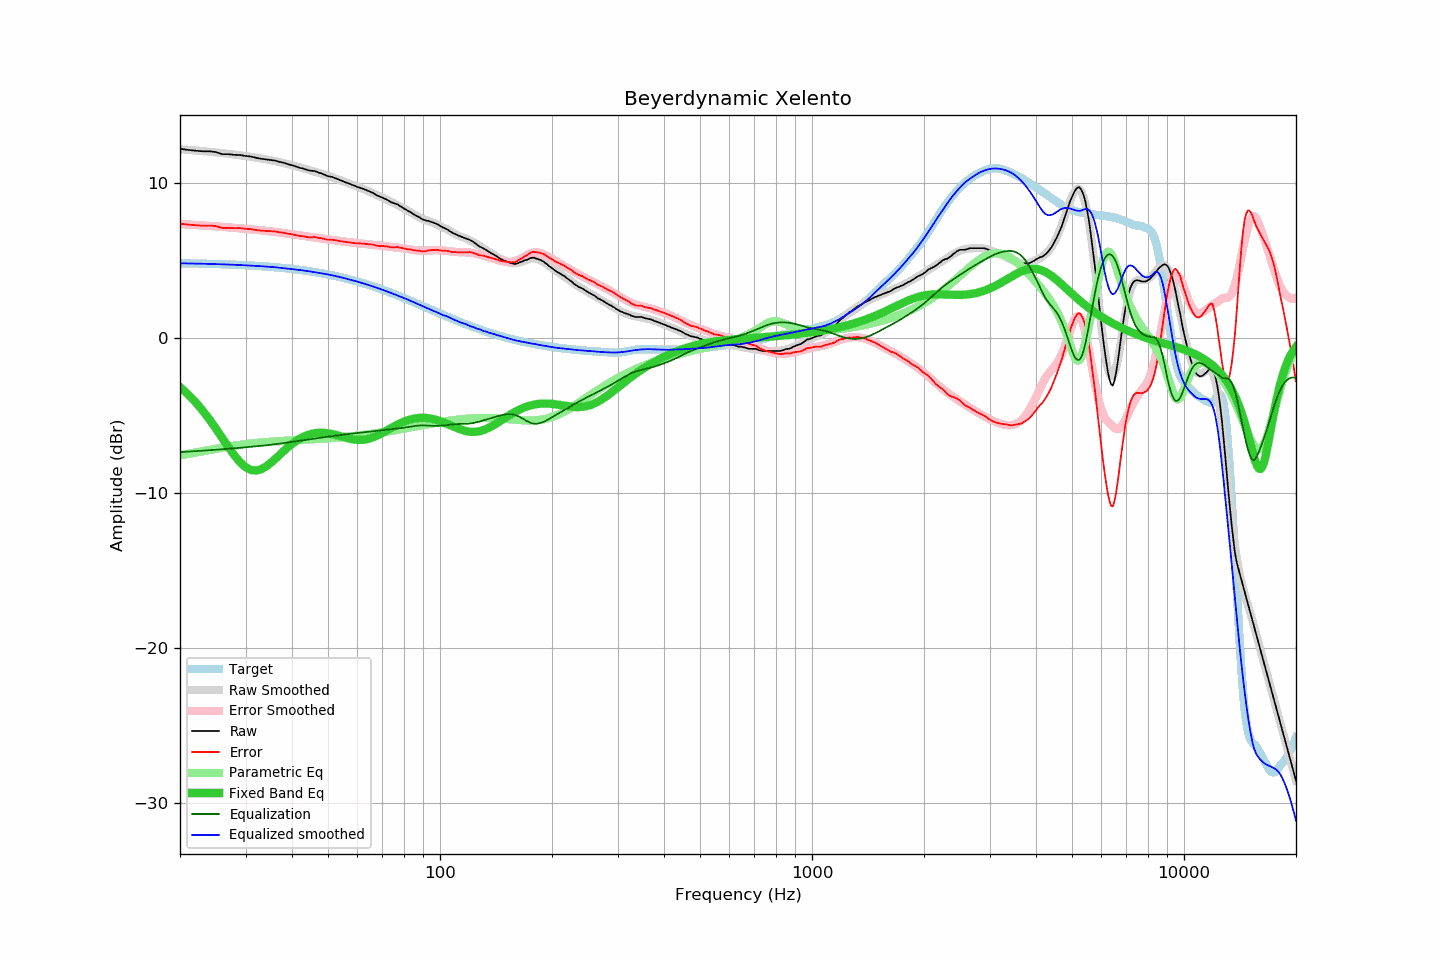

The table this chart was drawn from, first rows:
frequency, raw, error, smoothed, error_smoothed, equalization, parametric_eq, equalized_raw, equalized_smoothed, target
20, 12.20, 7.38, 12.18, 7.36, -7.36, -3.16, 4.85, 4.82, 4.83
21, 12.13, 7.32, 12.14, 7.32, -7.32, -3.62, 4.81, 4.81, 4.82
22, 12.08, 7.28, 12.10, 7.29, -7.29, -4.13, 4.79, 4.80, 4.81
23, 12.04, 7.25, 12.06, 7.26, -7.26, -4.67, 4.78, 4.79, 4.80
24, 12.04, 7.26, 12.01, 7.23, -7.23, -5.25, 4.81, 4.78, 4.79
25, 11.99, 7.22, 11.97, 7.20, -7.20, -5.85, 4.79, 4.77, 4.77
26, 11.85, 7.09, 11.93, 7.17, -7.17, -6.45, 4.68, 4.76, 4.76
27, 11.85, 7.11, 11.88, 7.14, -7.14, -7.04, 4.72, 4.74, 4.75
28, 11.81, 7.08, 11.83, 7.11, -7.11, -7.56, 4.71, 4.73, 4.73
29, 11.80, 7.09, 11.78, 7.07, -7.07, -8.00, 4.73, 4.71, 4.71
30, 11.74, 7.05, 11.73, 7.04, -7.04, -8.32, 4.70, 4.69, 4.70
31, 11.70, 7.03, 11.69, 7.01, -7.01, -8.50, 4.69, 4.68, 4.68
32, 11.62, 6.97, 11.64, 6.98, -6.98, -8.54, 4.64, 4.66, 4.66
33, 11.56, 6.93, 11.59, 6.95, -6.95, -8.47, 4.61, 4.64, 4.64
34, 11.52, 6.91, 11.53, 6.92, -6.92, -8.30, 4.61, 4.61, 4.61
35, 11.48, 6.89, 11.47, 6.88, -6.88, -8.07, 4.60, 4.59, 4.59
36, 11.44, 6.88, 11.41, 6.85, -6.85, -7.81, 4.60, 4.57, 4.57
37, 11.36, 6.82, 11.35, 6.81, -6.81, -7.54, 4.55, 4.54, 4.54
38, 11.30, 6.79, 11.28, 6.77, -6.77, -7.29, 4.53, 4.51, 4.51
39, 11.21, 6.73, 11.21, 6.73, -6.73, -7.05, 4.48, 4.48, 4.49
40, 11.14, 6.69, 11.15, 6.70, -6.70, -6.83, 4.45, 4.45, 4.46
41, 11.06, 6.64, 11.08, 6.66, -6.66, -6.65, 4.41, 4.42, 4.43
42, 10.97, 6.58, 11.01, 6.62, -6.62, -6.49, 4.35, 4.39, 4.39
43, 10.92, 6.56, 10.94, 6.59, -6.59, -6.36, 4.34, 4.35, 4.36
44, 10.83, 6.51, 10.87, 6.55, -6.55, -6.26, 4.28, 4.32, 4.33
45, 10.78, 6.49, 10.80, 6.51, -6.51, -6.19, 4.27, 4.28, 4.29
46, 10.77, 6.52, 10.73, 6.48, -6.48, -6.14, 4.29, 4.25, 4.26
47, 10.68, 6.47, 10.66, 6.45, -6.45, -6.11, 4.23, 4.21, 4.22
48, 10.61, 6.43, 10.60, 6.42, -6.42, -6.10, 4.19, 4.18, 4.18
49, 10.52, 6.38, 10.53, 6.39, -6.39, -6.12, 4.13, 4.14, 4.14
50, 10.43, 6.33, 10.46, 6.36, -6.36, -6.14, 4.07, 4.10, 4.10
51, 10.40, 6.35, 10.39, 6.33, -6.33, -6.18, 4.07, 4.06, 4.06
52, 10.33, 6.32, 10.32, 6.31, -6.31, -6.22, 4.03, 4.02, 4.02
53, 10.25, 6.28, 10.25, 6.28, -6.28, -6.28, 3.98, 3.97, 3.97
54, 10.17, 6.25, 10.18, 6.25, -6.25, -6.33, 3.92, 3.93, 3.93
55, 10.10, 6.22, 10.10, 6.23, -6.23, -6.39, 3.88, 3.88, 3.88
56, 10.02, 6.19, 10.03, 6.20, -6.20, -6.44, 3.82, 3.83, 3.84
57, 9.96, 6.18, 9.96, 6.18, -6.18, -6.48, 3.78, 3.78, 3.79
58, 9.88, 6.14, 9.90, 6.16, -6.16, -6.52, 3.72, 3.74, 3.74
59, 9.81, 6.12, 9.83, 6.14, -6.14, -6.55, 3.67, 3.69, 3.69
60, 9.74, 6.10, 9.76, 6.12, -6.12, -6.57, 3.62, 3.64, 3.64
61, 9.69, 6.10, 9.69, 6.10, -6.10, -6.57, 3.59, 3.59, 3.59
62, 9.63, 6.09, 9.62, 6.08, -6.08, -6.56, 3.55, 3.54, 3.54
63, 9.56, 6.07, 9.55, 6.06, -6.06, -6.54, 3.50, 3.49, 3.49
64, 9.49, 6.05, 9.48, 6.05, -6.05, -6.51, 3.45, 3.44, 3.44
65, 9.42, 6.04, 9.41, 6.03, -6.03, -6.46, 3.40, 3.39, 3.39
66, 9.36, 6.03, 9.34, 6.01, -6.01, -6.41, 3.35, 3.33, 3.33
67, 9.26, 5.98, 9.27, 5.99, -5.99, -6.34, 3.27, 3.28, 3.28
68, 9.17, 5.95, 9.20, 5.97, -5.97, -6.27, 3.20, 3.22, 3.23
69, 9.11, 5.94, 9.13, 5.96, -5.96, -6.20, 3.16, 3.17, 3.17
70, 9.06, 5.94, 9.06, 5.94, -5.94, -6.12, 3.12, 3.12, 3.12
71, 8.98, 5.92, 8.99, 5.93, -5.93, -6.03, 3.06, 3.06, 3.07
72, 8.92, 5.91, 8.92, 5.91, -5.91, -5.95, 3.01, 3.01, 3.01
73, 8.83, 5.88, 8.85, 5.89, -5.89, -5.87, 2.94, 2.95, 2.96
74, 8.75, 5.85, 8.78, 5.88, -5.88, -5.79, 2.87, 2.90, 2.90
75, 8.70, 5.85, 8.71, 5.87, -5.87, -5.71, 2.84, 2.85, 2.85
76, 8.65, 5.86, 8.64, 5.85, -5.85, -5.64, 2.80, 2.79, 2.80
77, 8.61, 5.87, 8.57, 5.83, -5.83, -5.57, 2.78, 2.74, 2.74
78, 8.51, 5.83, 8.50, 5.82, -5.82, -5.50, 2.70, 2.69, 2.69
79, 8.44, 5.81, 8.43, 5.80, -5.80, -5.44, 2.65, 2.63, 2.63
... 553 more rows
